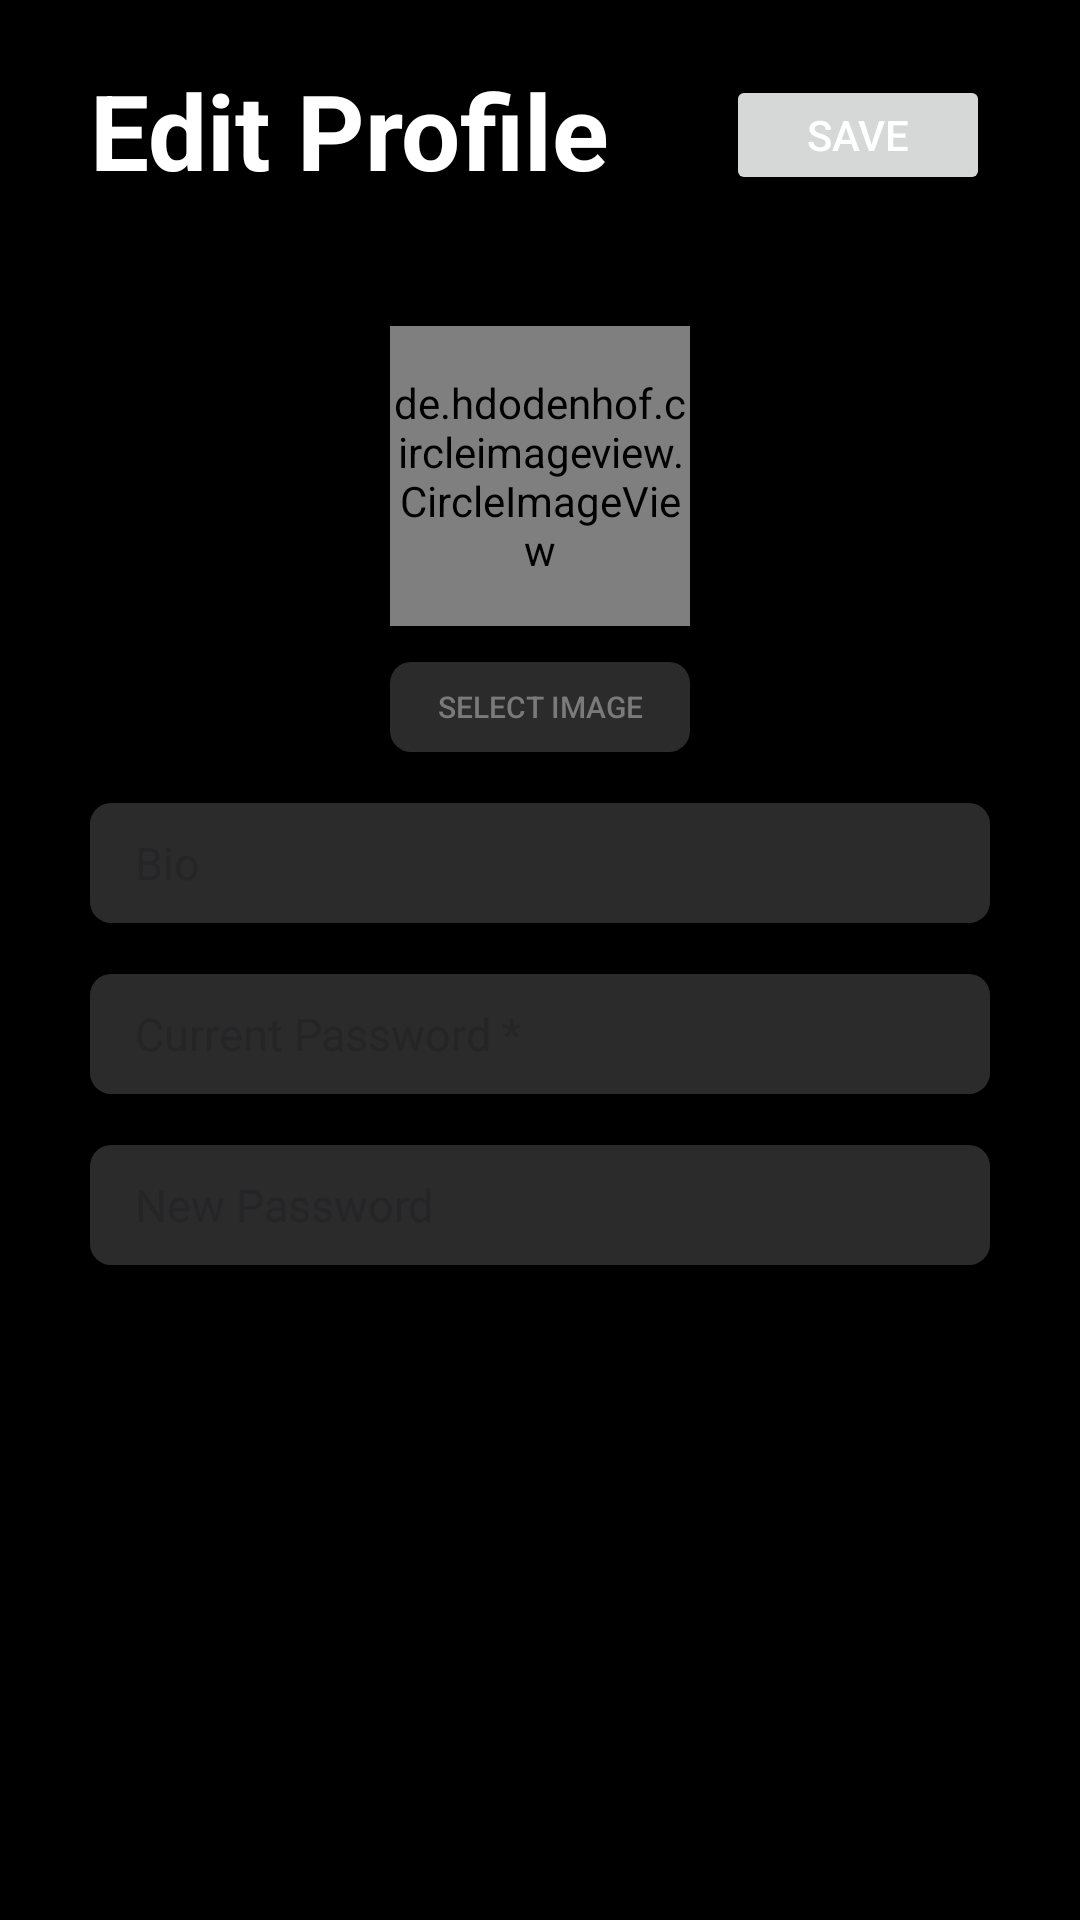

The Android layout XML behind this screen, and the referenced resources:
<!-- AndroidManifest.xml: application theme Theme.Myinsta -->
<!-- res/layout/fragment_editprofile.xml -->
<?xml version="1.0" encoding="utf-8"?>
<LinearLayout
    xmlns:android="http://schemas.android.com/apk/res/android"
    xmlns:tools="http://schemas.android.com/tools"
    xmlns:app="http://schemas.android.com/apk/res-auto"
    android:layout_width="match_parent"
    android:layout_height="match_parent"
    android:orientation="vertical"
    android:background="@color/black"


    tools:context=".Register">

    <LinearLayout
        android:layout_width="match_parent"
        android:layout_height="wrap_content"
        android:layout_marginLeft="30sp"
        android:layout_marginTop="20sp"
        android:layout_marginRight="30sp"
        android:orientation="horizontal">
        <TextView
            android:layout_width="wrap_content"
            android:layout_height="wrap_content"
            android:text="Edit Profile"
            android:textStyle="bold"
            android:textColor="@color/white"
            android:textSize="35dp"
            android:layout_weight="1"
            android:layout_marginBottom="17sp"/>
        <Button
            android:layout_width="wrap_content"
            android:layout_height="40dp"
            android:text="Save"
            android:textColor="@color/white"
            android:layout_marginTop="-7sp"
            android:id="@+id/editprofile_savebutton"/>
    </LinearLayout>
    <LinearLayout
        android:layout_width="match_parent"
        android:layout_height="wrap_content"
        android:layout_marginLeft="30dp"
        android:layout_marginRight="30dp"
        android:paddingTop="25sp"
        android:paddingBottom="20sp"
        android:orientation="vertical"
        android:layout_gravity="center"
        android:gravity="center">
        <de.hdodenhof.circleimageview.CircleImageView
            android:id="@+id/editprofile_profileImage"
            android:layout_width="100dp"
            android:layout_height="100dp"
            android:src="@drawable/ic_default_profile" />
        <androidx.appcompat.widget.AppCompatButton
            android:id="@+id/editprofile_btnSelectImage"
            android:layout_width="100dp"
            android:layout_height="30sp"
            android:text="Select Image"
            android:textSize="10dp"
            android:textColor="#7A7A7A"
            android:background="@drawable/edittext_background"
            android:layout_marginTop="12dp"
            android:layout_marginBottom="17dp"/>


        <LinearLayout
            android:layout_width="300sp"
            android:layout_height="wrap_content"
            android:orientation="horizontal"
            android:background="@drawable/edittext_background"
            android:layout_gravity="center"
            android:layout_marginBottom="17dp">
            <EditText
                android:layout_width="match_parent"
                android:layout_height="wrap_content"
                android:hint="Bio"
                android:textSize="15dp"
                android:background="@null"
                android:textColor="@color/white"
                android:id="@+id/editprofile_bioedittext"
                android:layout_weight="1"
                android:paddingLeft="15sp"
                android:layout_gravity="center"/>
        </LinearLayout>


        <LinearLayout
            android:layout_width="300sp"
            android:layout_height="wrap_content"
            android:orientation="horizontal"
            android:background="@drawable/edittext_background"
            android:layout_gravity="center"
            android:layout_marginBottom="17dp">

            <EditText
                android:id="@+id/editprofile_currentpasswordedittext"
                android:layout_width="271dp"
                android:layout_height="wrap_content"
                android:layout_gravity="center"
                android:layout_weight="1"
                android:background="@null"
                android:hint="Current Password *"
                android:inputType="textPassword"
                android:paddingLeft="15sp"
                android:textColor="@color/white"
                android:textSize="15dp" />
            <ImageView
                android:layout_width="wrap_content"
                android:layout_height="match_parent"
                android:src="@drawable/visibility_off_24px"
                android:layout_gravity="center"
                android:layout_marginEnd="10sp"
                android:id="@+id/editprofile_curentpasswordeye"/>
        </LinearLayout>
        <LinearLayout
            android:layout_width="300sp"
            android:layout_height="wrap_content"
            android:orientation="horizontal"
            android:background="@drawable/edittext_background"
            android:layout_gravity="center">
            <EditText
                android:layout_width="match_parent"
                android:layout_height="wrap_content"
                android:hint="New Password"
                android:textSize="15dp"
                android:background="@null"
                android:textColor="@color/white"
                android:id="@+id/editprofile_newpasswordedittext"
                android:layout_weight="1"
                android:paddingLeft="15sp"
                android:layout_gravity="center"
                android:inputType="textPassword"/>
            <ImageView
                android:layout_width="wrap_content"
                android:layout_height="match_parent"
                android:src="@drawable/visibility_off_24px"
                android:layout_gravity="center"
                android:layout_marginEnd="10sp"
                android:id="@+id/editprofile_newpasswordeye"/>
        </LinearLayout>



    </LinearLayout>



</LinearLayout>
<!-- resources referenced by this layout -->
<resources>
  <color name="black">#FF000000</color>
  <color name="white">#FFFFFFFF</color>
  <!-- drawable edittext_background (drawable) -->
  <?xml version="1.0" encoding="utf-8"?>
  <shape xmlns:android="http://schemas.android.com/apk/res/android"
      android:shape="rectangle">
      <solid android:color="#3EAFAFAF"/>
      <size android:height="40sp" android:width="340sp"/>
      <corners android:radius="7dp"/>
  
  </shape>
  <style name="Theme.Myinsta" parent="Base.Theme.Myinsta" />
  <style name="Base.Theme.Myinsta" parent="Theme.Material3.DayNight.NoActionBar">
          
          
          <item name="colorPrimary">@color/blue</item>
          <item name="colorPrimaryVariant">@color/black</item>
          <item name="android:statusBarColor">@color/black</item>
      </style>
  <color name="blue">#2196F3</color>
</resources>
